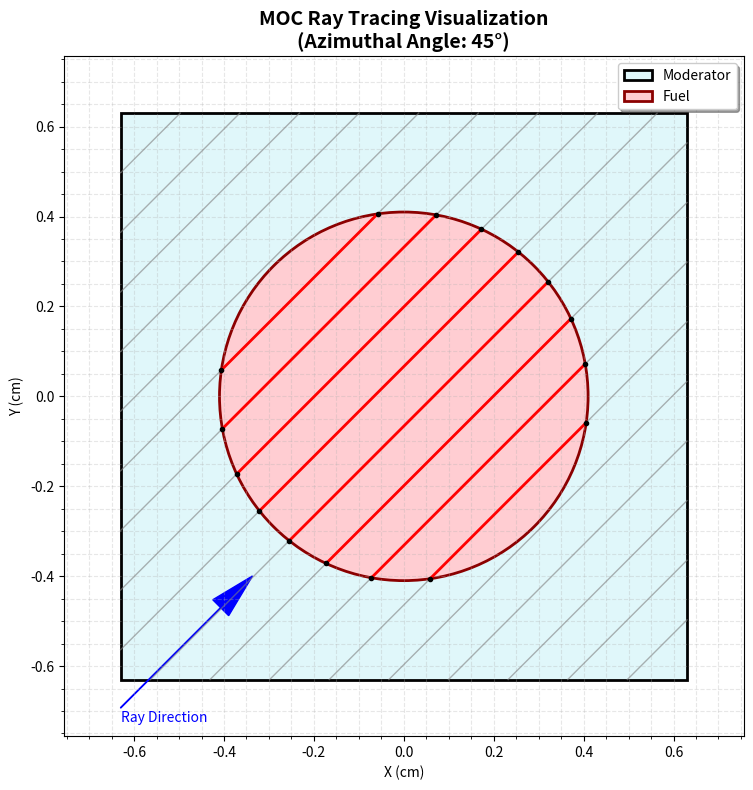

This figure's Python source:
import numpy as np
import matplotlib.pyplot as plt
import matplotlib.patches as patches

def plot_moc_geometry_and_rays(pitch, radius, angle_deg=45, n_rays=15):
    """
    绘制MOC几何及特定角度下的特征线轨迹
    """
    # 设置绘图风格
    plt.style.use('fast') 
    fig, ax = plt.subplots(figsize=(8, 8))
    
    # 1. 绘制几何实体
    # 慢化剂区域 (方形边框)
    half_p = pitch / 2.0
    rect = patches.Rectangle((-half_p, -half_p), pitch, pitch, 
                             linewidth=2, edgecolor='black', facecolor='#E0F7FA', label='Moderator')
    ax.add_patch(rect)
    
    # 燃料区域 (圆形)
    circle = patches.Circle((0, 0), radius, 
                            linewidth=2, edgecolor='darkred', facecolor='#FFCDD2', label='Fuel')
    ax.add_patch(circle)
    
    # 2. 计算并绘制特征线 (Rays)
    # 这里的逻辑是为了可视化，模拟 MOC 的射线生成
    phi = np.radians(angle_deg)
    sin_phi = np.sin(phi)
    cos_phi = np.cos(phi)
    
    # 计算投影宽度以确定射线范围
    # 投影到垂直于射线的轴上
    max_proj = half_p * (np.abs(sin_phi) + np.abs(cos_phi))
    
    # 生成一系列垂直距离 t
    t_values = np.linspace(-max_proj, max_proj, n_rays)
    
    print(f"正在绘制 {angle_deg}° 方向的 {len(t_values)} 条特征线...")
    
    for t in t_values:
        # 射线方程: x*sin(phi) - y*cos(phi) = t
        # 转化为 y = mx + c 形式方便绘图: y = x*tan(phi) - t/cos(phi)
        
        points = []
        
        # 计算射线与方形边界 x=±half_p, y=±half_p 的交点
        # x = ±half_p
        for x_edge in [-half_p, half_p]:
            if abs(cos_phi) > 1e-6:
                y = (x_edge * sin_phi - t) / cos_phi
                if -half_p - 1e-5 <= y <= half_p + 1e-5:
                    points.append([x_edge, y])
        
        # y = ±half_p
        for y_edge in [-half_p, half_p]:
            if abs(sin_phi) > 1e-6:
                x = (t + y_edge * cos_phi) / sin_phi
                if -half_p - 1e-5 <= x <= half_p + 1e-5:
                    points.append([x, y_edge])
        
        points = np.array(points)
        
        # 只有当射线穿过盒子时才绘制
        if len(points) >= 2:
            # 排序点，确保连线正确
            # 简单排序：按x坐标，如果x相同按y坐标
            points = points[np.argsort(points[:, 0])]
            p1, p2 = points[0], points[-1]
            
            # 绘制贯穿线 (细灰线)
            ax.plot([p1[0], p2[0]], [p1[1], p2[1]], color='gray', linestyle='-', linewidth=1, alpha=0.6)
            
            # --- 高级特效：计算与圆的交点并高亮 ---
            # 圆心到直线的距离就是 |t| (因为我们定义的t就是法向距离)
            if abs(t) < radius:
                # 弦长的一半
                half_chord = np.sqrt(radius**2 - t**2)
                
                # 圆内线段的中心点 (投影点)
                # x_c*sin + y_c*(-cos) = 0 (垂直线) & x_c*sin - y_c*cos = t
                # 解得: x_c = t*sin, y_c = -t*cos
                x_c = t * sin_phi
                y_c = -t * cos_phi
                
                # 沿射线方向的单位向量 (-cos, -sin) 或 (cos, sin)?
                # 射线方向向量是 (cos_phi, sin_phi)
                dx = cos_phi * half_chord
                dy = sin_phi * half_chord
                
                # 燃料内的线段端点
                fuel_p1 = [x_c - dx, y_c - dy]
                fuel_p2 = [x_c + dx, y_c + dy]
                
                # 绘制燃料内的轨迹段 (红色加粗)
                ax.plot([fuel_p1[0], fuel_p2[0]], [fuel_p1[1], fuel_p2[1]], 
                        color='red', linewidth=2, linestyle='-')
                
                # 绘制交点 (小圆点)
                ax.plot(fuel_p1[0], fuel_p1[1], 'o', markersize=3, color='black')
                ax.plot(fuel_p2[0], fuel_p2[1], 'o', markersize=3, color='black')

    # 3. 装饰图表
    ax.set_xlim(-half_p*1.2, half_p*1.2)
    ax.set_ylim(-half_p*1.2, half_p*1.2)
    ax.set_aspect('equal')
    ax.set_title(f'MOC Ray Tracing Visualization\n(Azimuthal Angle: {angle_deg}°)', fontsize=14, fontweight='bold')
    ax.set_xlabel('X (cm)')
    ax.set_ylabel('Y (cm)')
    
    # 添加图例
    ax.legend(loc='upper right', frameon=True, shadow=True)
    
    # 去除多余的边框刻度
    ax.minorticks_on()
    ax.grid(True, which='both', linestyle='--', alpha=0.3)
    
    # 添加一个箭头表示射线方向
    arrow_len = half_p * 0.5
    ax.arrow(-half_p, -half_p*1.1, arrow_len*cos_phi, arrow_len*sin_phi, 
             head_width=0.05, head_length=0.1, fc='blue', ec='blue', label='Direction')
    plt.text(-half_p, -half_p*1.15, "Ray Direction", color='blue', fontsize=10)

    plt.tight_layout()
    plt.show()

# ================================
# 运行配置
# ================================
# 使用与之前计算代码相同的参数
pitch_val = 1.26
radius_val = 0.41

# 这里的 n_rays 可以设大一点以显示密集感，或者设小一点看清逻辑
# 建议汇报时生成两张图：
# 1. 稀疏图 (n_rays=15)：讲解原理，展示红色的截断线段。
# 2. 密集图 (n_rays=100)：展示全域覆盖能力。
plot_moc_geometry_and_rays(pitch_val, radius_val, angle_deg=45, n_rays=20)
